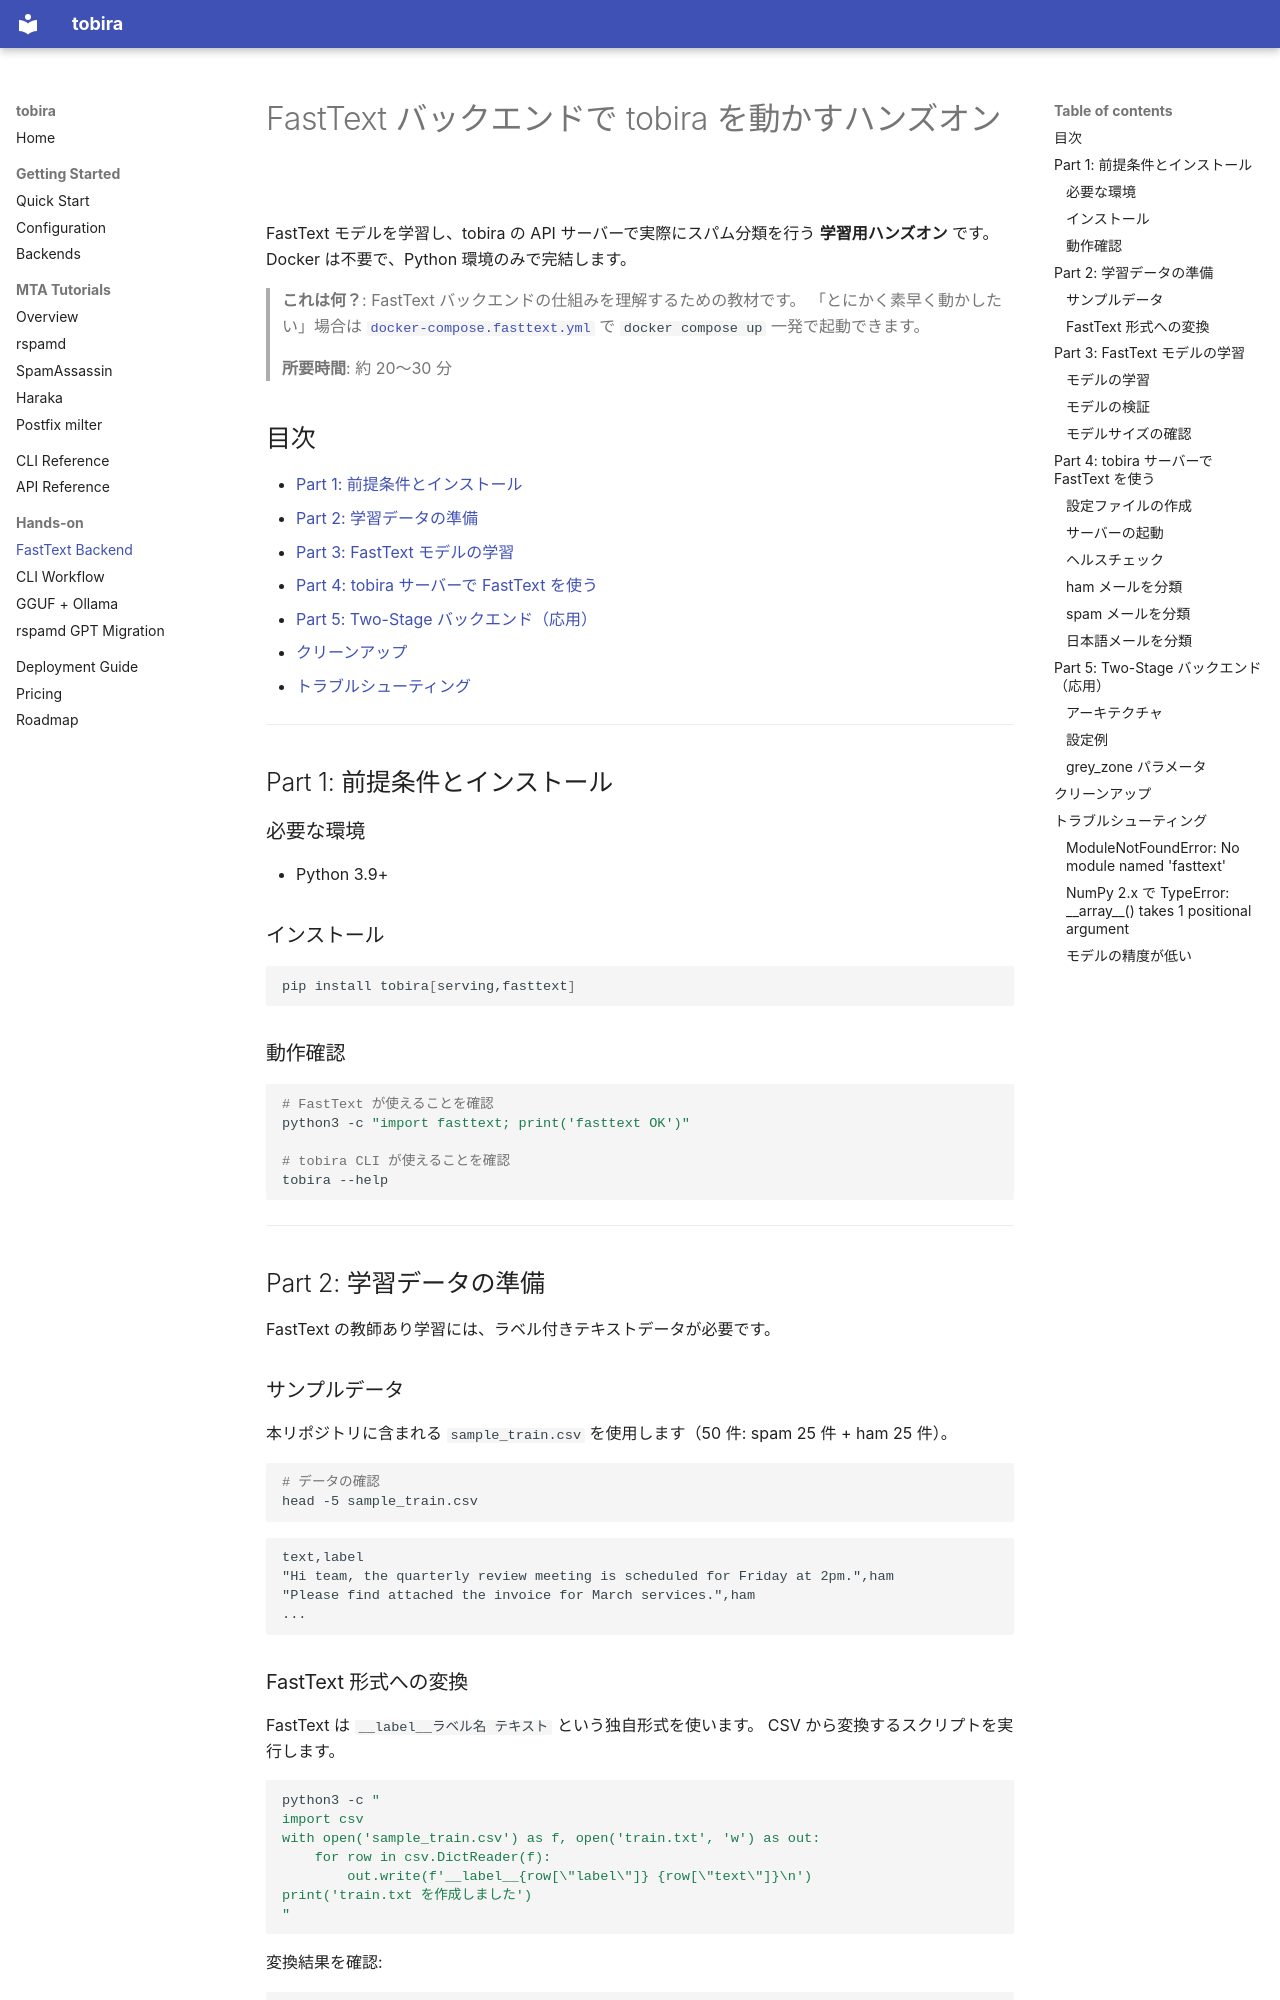

repository: velocitylabo/tobira · page: handson/fasttext/index.html · generator: mkdocs

# FastText バックエンドで tobira を動かすハンズオン

FastText モデルを学習し、tobira の API サーバーで実際にスパム分類を行う **学習用ハンズオン** です。
Docker は不要で、Python 環境のみで完結します。

> **これは何？**: FastText バックエンドの仕組みを理解するための教材です。
> 「とにかく素早く動かしたい」場合は [`docker-compose.fasttext.yml`](../../docker/docker-compose.fasttext.yml) で
> `docker compose up` 一発で起動できます。

> **所要時間**: 約 20〜30 分

## 目次

- [Part 1: 前提条件とインストール](#part-1-前提条件とインストール)
- [Part 2: 学習データの準備](#part-2-学習データの準備)
- [Part 3: FastText モデルの学習](#part-3-fasttext-モデルの学習)
- [Part 4: tobira サーバーで FastText を使う](#part-4-tobira-サーバーで-fasttext-を使う)
- [Part 5: Two-Stage バックエンド（応用）](#part-5-two-stage-バックエンド応用)
- [クリーンアップ](#クリーンアップ)
- [トラブルシューティング](#トラブルシューティング)

---

## Part 1: 前提条件とインストール

### 必要な環境

- Python 3.9+

### インストール

```bash
pip install tobira[serving,fasttext]
```

### 動作確認

```bash
# FastText が使えることを確認
python3 -c "import fasttext; print('fasttext OK')"

# tobira CLI が使えることを確認
tobira --help
```

---

## Part 2: 学習データの準備

FastText の教師あり学習には、ラベル付きテキストデータが必要です。

### サンプルデータ

本リポジトリに含まれる `sample_train.csv` を使用します（50 件: spam 25 件 + ham 25 件）。

```bash
# データの確認
head -5 sample_train.csv
```

```
text,label
"Hi team, the quarterly review meeting is scheduled for Friday at 2pm.",ham
"Please find attached the invoice for March services.",ham
...
```
